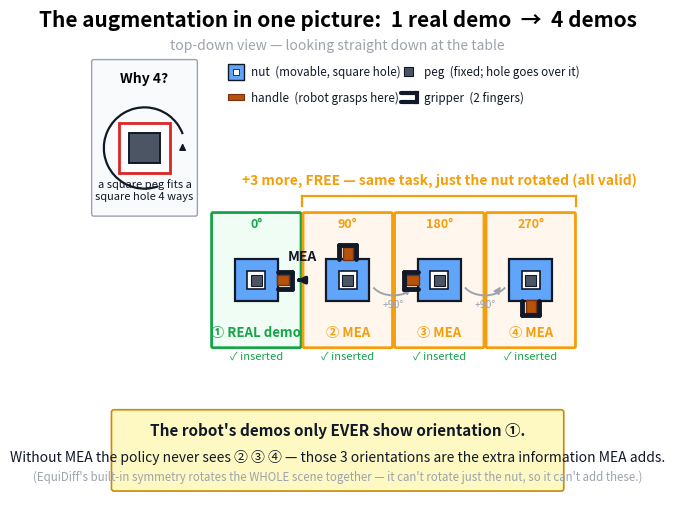

Python code for this plot: (Note: this script raises an exception after producing the figure.)
# -*- coding: utf-8 -*-
"""Plain-language picture of the C4-engage augmentation: 1 real demo -> 4 demos.
  source bash/init.sh && python mea_diff/viz_mea_simple.py
"""
import os, numpy as np
import matplotlib
matplotlib.use("Agg")
import matplotlib.pyplot as plt
from matplotlib.patches import FancyBboxPatch, Arc, FancyArrowPatch

BLUE, BROWN, GRN, ORN, RED, GRY, DK = "#60a5fa", "#b45309", "#16a34a", "#f59e0b", "#dc2626", "#9ca3af", "#111827"


def rot(pts, deg, c):
    th = np.deg2rad(deg); R = np.array([[np.cos(th), -np.sin(th)], [np.sin(th), np.cos(th)]])
    return (R @ np.asarray(pts).T).T + np.asarray(c)


def _seg(ax, p0, p1, yaw, c, **kw):
    a, b = rot([p0, p1], yaw, c)
    ax.plot([a[0], b[0]], [a[1], b[1]], **kw)


def nut(ax, cx, cy, yaw, r=4.2, ec=DK, plate=BLUE, inserted=True):
    """a square nut with a short handle, grasped by a compact 2-finger gripper (fingers
    straddle the handle) — one rigid unit rotated by yaw about (cx,cy)."""
    c = np.array([cx, cy])
    # plate + square hole
    ax.add_patch(plt.Polygon(rot([[-r, -r], [r, -r], [r, r], [-r, r]], yaw, c), closed=True,
                             fc=plate, ec=ec, lw=1.6, zorder=2))
    h = r * 0.42
    ax.add_patch(plt.Polygon(rot([[-h, -h], [h, -h], [h, h], [-h, h]], yaw, c), closed=True,
                             fc="white", ec=ec, lw=1.2, zorder=3))
    if inserted:                                            # the FIXED peg (axis-aligned, not
        pg = r * 0.26                                        # rotated) — the nut's hole is over it
        ax.add_patch(plt.Rectangle((cx - pg, cy - pg), 2 * pg, 2 * pg, fc="#4b5563", ec=DK, lw=0.8, zorder=4))
    # short handle bar sticking out +x in the nut frame
    hb = r * 0.24; hl0, hl1 = r * 0.95, r + r * 0.55
    ax.add_patch(plt.Polygon(rot([[hl0, -hb], [hl1, -hb], [hl1, hb], [hl0, hb]], yaw, c),
                             closed=True, fc=BROWN, ec="#7c2d12", lw=1, zorder=3))
    # compact 2-finger gripper straddling the handle
    gap = hb + r * 0.16
    f0, f1 = r * 1.0, hl1 + r * 0.1
    for s in (-1, 1):
        _seg(ax, [f0, s * gap], [f1, s * gap], yaw, c, color=DK, lw=3.5, zorder=5, solid_capstyle="round")
    _seg(ax, [f1, -gap], [f1, gap], yaw, c, color=DK, lw=3.5, zorder=5, solid_capstyle="round")


fig, ax = plt.subplots(figsize=(15, 6.6))
ax.set_xlim(0, 100); ax.set_ylim(0, 100); ax.axis("off"); ax.set_aspect("equal")

ax.text(50, 97, "The augmentation in one picture:  1 real demo  →  4 demos", fontsize=15, weight="bold", ha="center")
ax.text(50, 92.5, "top-down view — looking straight down at the table", fontsize=10, ha="center",
        color=GRY, style="italic")

# --- legend (2x2 grid: what each shape is) ---
def leg_icon(x, y, kind):
    if kind == "nut":
        ax.add_patch(plt.Rectangle((x - 1.6, y - 1.6), 3.2, 3.2, fc=BLUE, ec=DK, lw=1))
        ax.add_patch(plt.Rectangle((x - 0.6, y - 0.6), 1.2, 1.2, fc="white", ec=DK, lw=0.6))
    elif kind == "peg":
        ax.add_patch(plt.Rectangle((x - 0.9, y - 0.9), 1.8, 1.8, fc="#4b5563", ec=DK, lw=0.8))
    elif kind == "handle":
        ax.add_patch(plt.Rectangle((x - 1.6, y - 0.6), 3.2, 1.2, fc=BROWN, ec="#7c2d12", lw=0.8))
    elif kind == "gripper":
        ax.plot([x - 1.6, x + 1.6], [y - 0.9, y - 0.9], color=DK, lw=3, solid_capstyle="round")
        ax.plot([x - 1.6, x + 1.6], [y + 0.9, y + 0.9], color=DK, lw=3, solid_capstyle="round")
        ax.plot([x + 1.6, x + 1.6], [y - 0.9, y + 0.9], color=DK, lw=3)
leg = [("nut  (movable, square hole)", "nut"), ("peg  (fixed; hole goes over it)", "peg"),
       ("handle  (robot grasps here)", "handle"), ("gripper  (2 fingers)", "gripper")]
for i, (txt, kind) in enumerate(leg):
    x = 30 + (i % 2) * 34; y = 88 - (i // 2) * 5
    leg_icon(x, y, kind)
    ax.text(x + 3.0, y, txt, fontsize=8.4, va="center", ha="left", color=DK)

# --- tiny "why" inset top-left: a square peg fits a square hole 4 ways ---
ax.add_patch(FancyBboxPatch((2, 60), 20, 30, boxstyle="round,pad=0.4", fc="#f8fafc", ec=GRY, lw=1))
ax.text(12, 86, "Why 4?", fontsize=10, weight="bold", ha="center")
ax.add_patch(plt.Rectangle((7, 68), 10, 10, fc="white", ec=RED, lw=2))       # square hole
ax.add_patch(plt.Rectangle((9, 70), 6, 6, fc="#4b5563", ec=DK, lw=1.4))      # square peg (matches legend)
ax.add_patch(Arc((12, 73), 16, 16, theta1=20, theta2=290, color=DK, lw=1.6))
ax.annotate("", xy=(19.5, 74.5), xytext=(19.5, 72), arrowprops=dict(arrowstyle="-|>", color=DK))
ax.text(12, 63, "a square peg fits a\nsquare hole 4 ways", fontsize=8, ha="center", color=DK)

# --- the 4 insertion scenes ---
xs = [34, 52, 70, 88]; y = 45
labels = ["① REAL demo", "② MEA", "③ MEA", "④ MEA"]
for i, (x, yaw) in enumerate(zip(xs, [0, 90, 180, 270])):
    ec = GRN if i == 0 else ORN
    ax.add_patch(FancyBboxPatch((x - 8.5, y - 11), 17, 26, boxstyle="round,pad=0.3",
                                fc="#f0fdf4" if i == 0 else "#fff7ed", ec=ec, lw=2, zorder=1))
    nut(ax, x, y + 2, yaw)
    ax.text(x, y + 12.5, f"{yaw}°", fontsize=9, ha="center", color=ec, weight="bold")
    ax.text(x, y - 9, labels[i], fontsize=9.5, ha="center", color=ec, weight="bold")
    ax.text(x, y - 13.5, "✓ inserted", fontsize=8, ha="center", color=GRN)

# "+90°" rotation arrows between the MEA nuts (reads as a rotation, not a teleport)
for i in [1, 2]:
    xm = (xs[i] + xs[i + 1]) / 2
    ax.add_patch(Arc((xm, y + 2), 9, 6, theta1=200, theta2=340, color=GRY, lw=1.4))
    ax.annotate("", xy=(xm + 3.4, y + 1.2), xytext=(xm + 2.2, y - 0.6),
                arrowprops=dict(arrowstyle="-|>", color=GRY, lw=1.2))
    ax.text(xm, y - 3.2, "+90°", fontsize=7.5, ha="center", color=GRY)

# bracket over the 3 MEA ones
ax.plot([xs[1] - 9, xs[3] + 9], [y + 18.5, y + 18.5], color=ORN, lw=1.6)
ax.plot([xs[1] - 9, xs[1] - 9], [y + 16.5, y + 18.5], color=ORN, lw=1.6)
ax.plot([xs[3] + 9, xs[3] + 9], [y + 16.5, y + 18.5], color=ORN, lw=1.6)
ax.text((xs[1] + xs[3]) / 2, y + 21, "+3 more, FREE — same task, just the nut rotated (all valid)",
        fontsize=10, ha="center", color=ORN, weight="bold")
# big arrow from the real one to the MEA ones
ax.annotate("", xy=(xs[1] - 10, y + 2), xytext=(xs[0] + 9, y + 2),
            arrowprops=dict(arrowstyle="-|>", color=DK, lw=2.5))
ax.text((xs[0] + xs[1]) / 2, y + 6, "MEA", fontsize=10, ha="center", weight="bold", color=DK)

# --- bottom: the point ---
ax.add_patch(FancyBboxPatch((6, 6), 88, 15, boxstyle="round,pad=0.5", fc="#fef9c3", ec="#ca8a04", lw=1.2))
ax.text(50, 16.5, "The robot's demos only EVER show orientation ①.", fontsize=11, ha="center", weight="bold", color=DK)
ax.text(50, 11.5, "Without MEA the policy never sees ② ③ ④ — those 3 orientations are the extra information MEA adds.",
        fontsize=10, ha="center", color=DK)
ax.text(50, 7.6, "(EquiDiff's built-in symmetry rotates the WHOLE scene together — it can't rotate just the nut, so it can't add these.)",
        fontsize=8.3, ha="center", color=GRY)

out = os.path.join(os.path.dirname(os.path.dirname(os.path.abspath(__file__))), "context/plan/mea_diff_simple.png")
os.makedirs(os.path.dirname(out), exist_ok=True)
plt.savefig(out, dpi=125, bbox_inches="tight")
print("saved ->", out)
